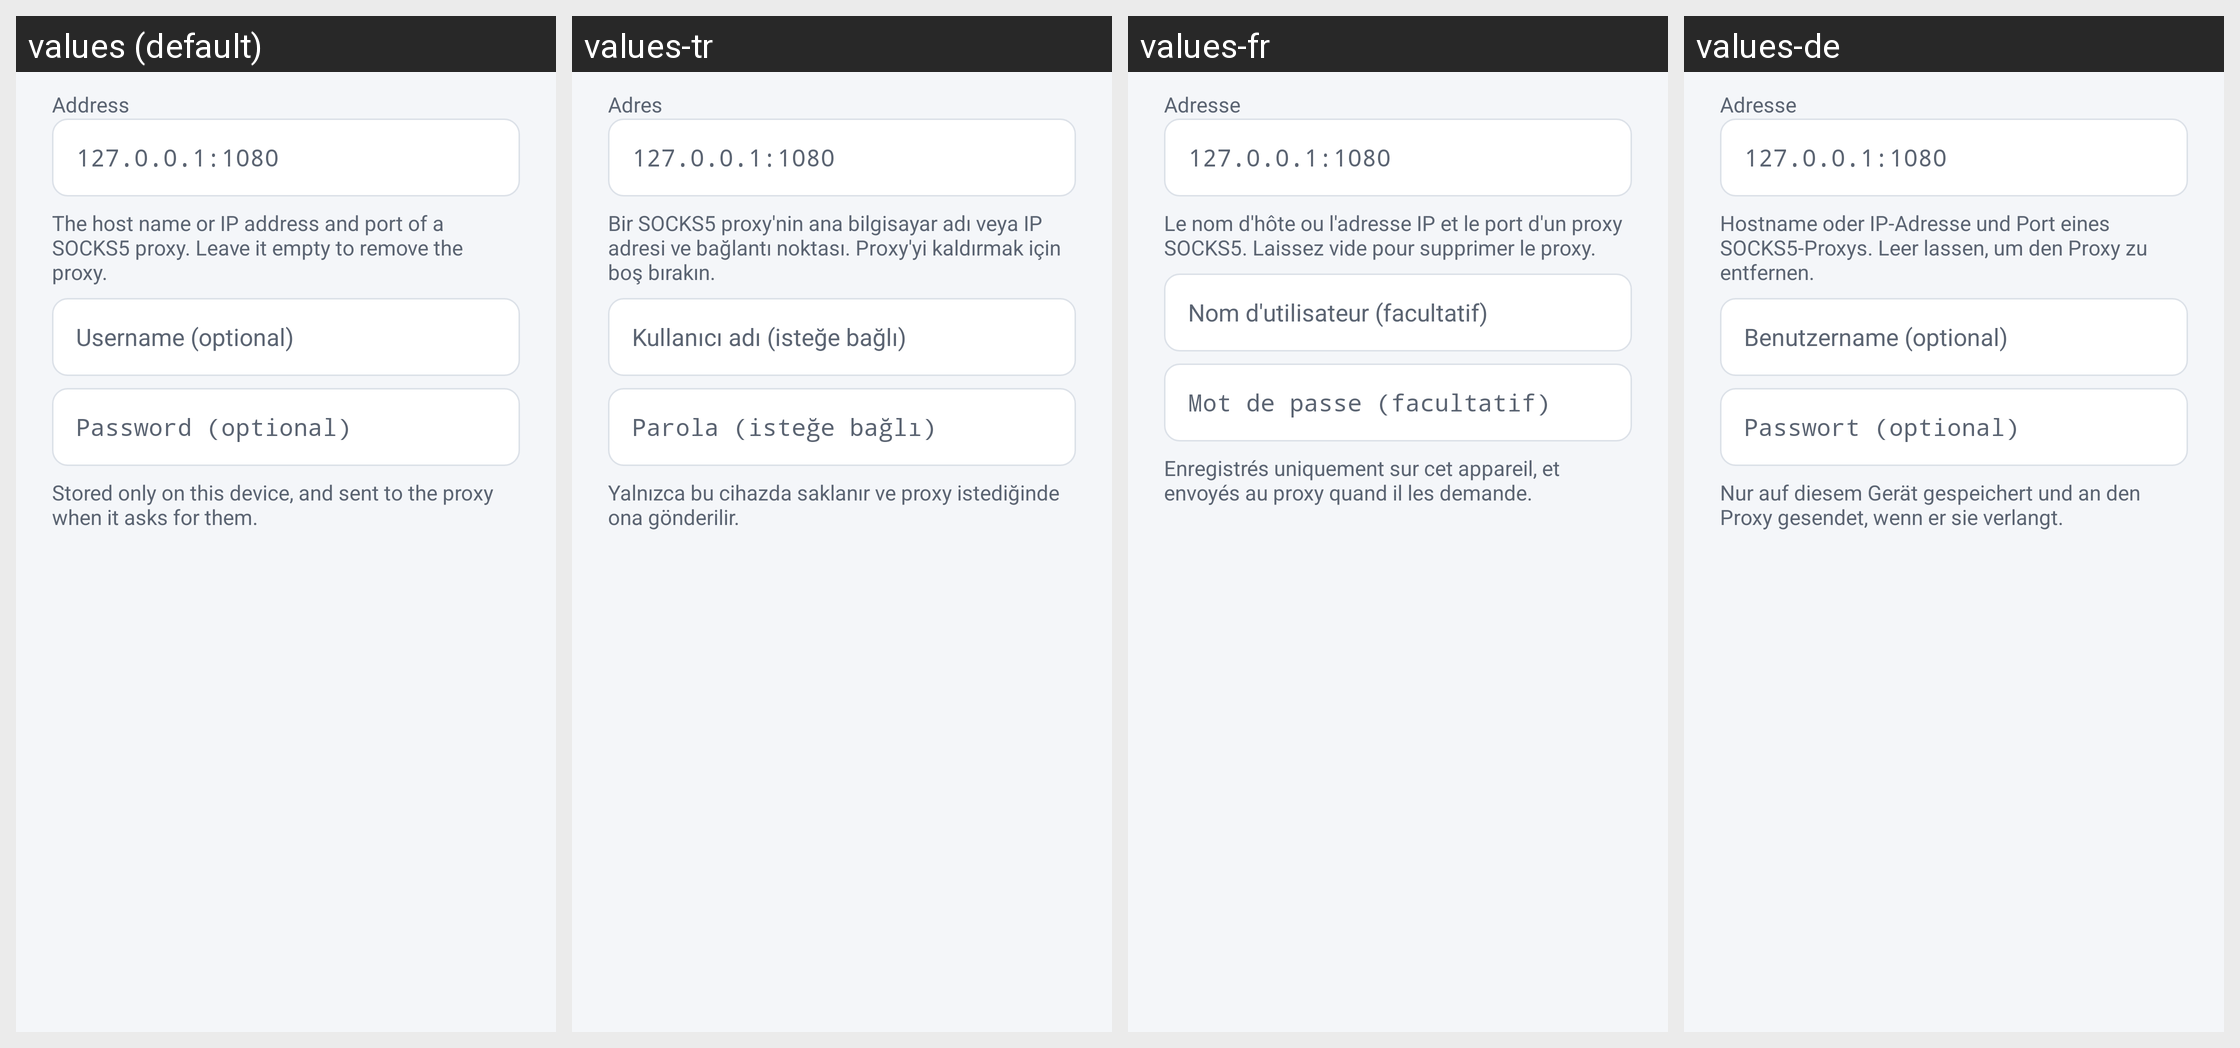

Strings drawn on this Android screen and how each of the app's shown locales translates them:
Android screen res/layout/dialog_proxy.xml rendered under 4 locales, left to right: values (default), values-tr, values-fr, values-de. Device: Nexus 5 (rendered at 1080×1920; each locale shown at half size, 540×960, under a caption strip naming it); theme AppTheme.
Other locales in the repository, not shown: values-ar, values-es, values-it, values-pt, values-ru.
Strings drawn on this screen, with the default value and each locale's value (text and hints the layout hard-codes, and strings that could not be matched under every locale, appear in the picture but are not listed):

proxy_address
  values: Address
  values-tr: Adres
  values-fr: Adresse
  values-de: Adresse

proxy_address_hint
  values: 127.0.0.1:1080
  values-tr: 127.0.0.1:1080  [not translated; the default value is used]
  values-fr: 127.0.0.1:1080  [not translated; the default value is used]
  values-de: 127.0.0.1:1080  [not translated; the default value is used]

proxy_address_help
  values: The host name or IP address and port of a SOCKS5 proxy. Leave it empty to remove the proxy.
  values-tr: Bir SOCKS5 proxy'nin ana bilgisayar adı veya IP adresi ve bağlantı noktası. Proxy'yi kaldırmak için boş bırakın.
  values-fr: Le nom d'hôte ou l'adresse IP et le port d'un proxy SOCKS5. Laissez vide pour supprimer le proxy.
  values-de: Hostname oder IP-Adresse und Port eines SOCKS5-Proxys. Leer lassen, um den Proxy zu entfernen.

proxy_username
  values: Username (optional)
  values-tr: Kullanıcı adı (isteğe bağlı)
  values-fr: Nom d'utilisateur (facultatif)
  values-de: Benutzername (optional)

proxy_password
  values: Password (optional)
  values-tr: Parola (isteğe bağlı)
  values-fr: Mot de passe (facultatif)
  values-de: Passwort (optional)

proxy_credentials_help
  values: Stored only on this device, and sent to the proxy when it asks for them.
  values-tr: Yalnızca bu cihazda saklanır ve proxy istediğinde ona gönderilir.
  values-fr: Enregistrés uniquement sur cet appareil, et envoyés au proxy quand il les demande.
  values-de: Nur auf diesem Gerät gespeichert und an den Proxy gesendet, wenn er sie verlangt.
